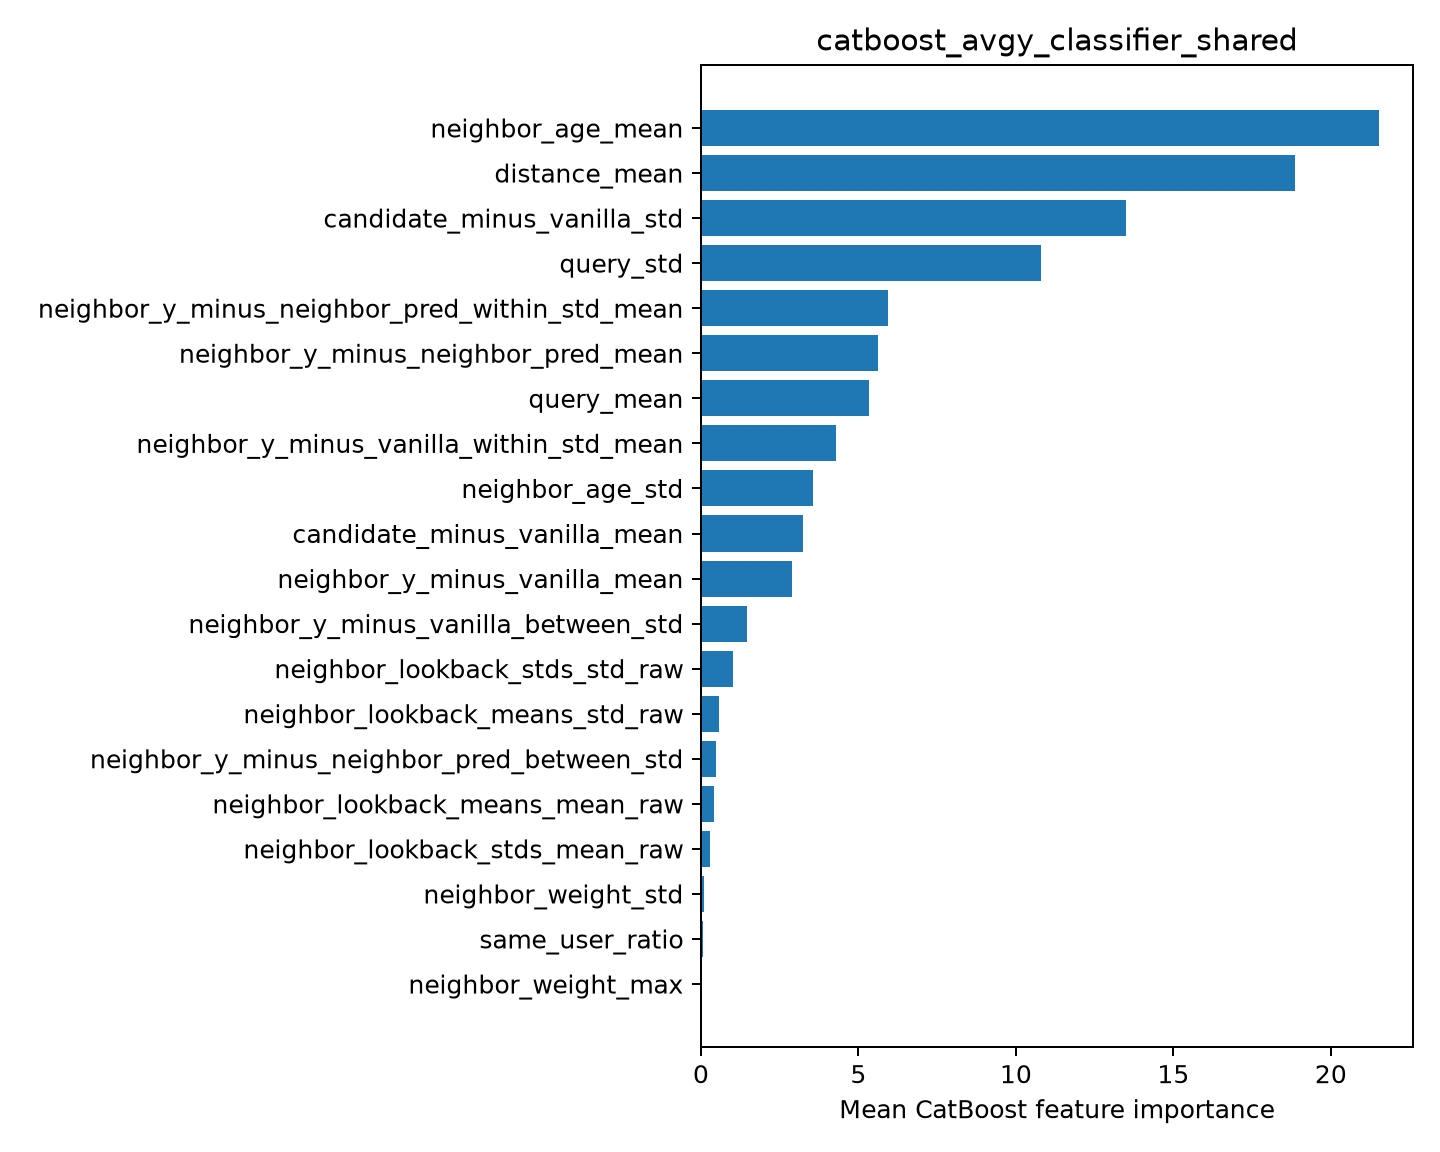

The table this chart was drawn from, first rows:
feature, importance
neighbor_age_mean, 21.53
distance_mean, 18.86
candidate_minus_vanilla_std, 13.5
query_std, 10.8
neighbor_y_minus_neighbor_pred_within_st…, 5.936
neighbor_y_minus_neighbor_pred_mean, 5.63
query_mean, 5.343
neighbor_y_minus_vanilla_within_std_mean, 4.289
neighbor_age_std, 3.557
candidate_minus_vanilla_mean, 3.254
neighbor_y_minus_vanilla_mean, 2.891
neighbor_y_minus_vanilla_between_std, 1.464
neighbor_lookback_stds_std_raw, 1.003
neighbor_lookback_means_std_raw, 0.5628
neighbor_y_minus_neighbor_pred_between_s…, 0.4798
neighbor_lookback_means_mean_raw, 0.4077
neighbor_lookback_stds_mean_raw, 0.2899
neighbor_weight_std, 0.105
same_user_ratio, 0.05324
neighbor_weight_max, 0.03744
